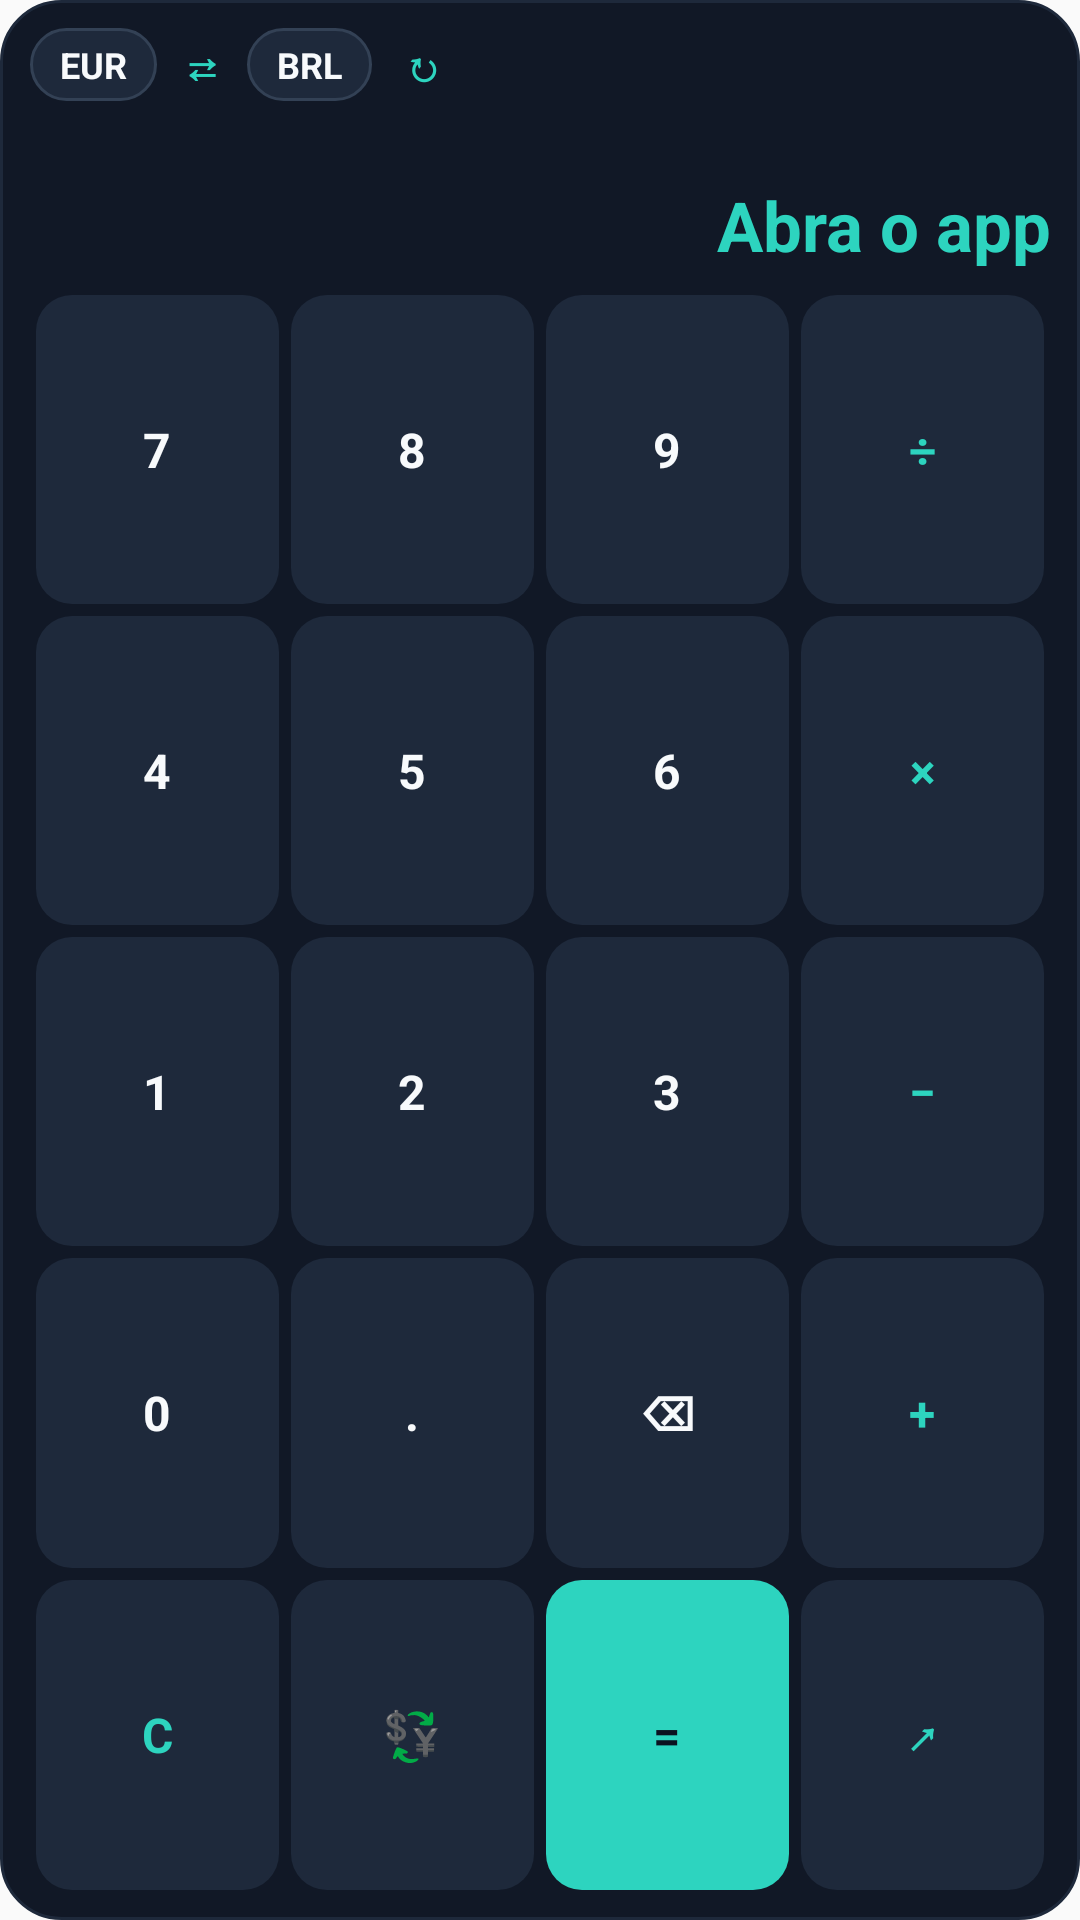

Here is an Android app screen rendered from its layout file. Give the layout XML and the strings, colors and styles it references.
<!-- AndroidManifest.xml: application theme AppTheme -->
<!-- res/layout/widget_converter_full.xml -->
<?xml version="1.0" encoding="utf-8"?>
<LinearLayout xmlns:android="http://schemas.android.com/apk/res/android"
    android:id="@+id/widget_root"
    android:layout_width="match_parent"
    android:layout_height="match_parent"
    android:orientation="vertical"
    android:background="@drawable/widget_background"
    android:paddingStart="10dp"
    android:paddingEnd="10dp"
    android:paddingTop="8dp"
    android:paddingBottom="8dp">

    <LinearLayout
        android:layout_width="match_parent"
        android:layout_height="wrap_content"
        android:orientation="horizontal"
        android:gravity="center_vertical">

        <TextView
            android:id="@+id/conv_from_chip"
            android:layout_width="wrap_content"
            android:layout_height="wrap_content"
            android:paddingStart="10dp"
            android:paddingEnd="10dp"
            android:paddingTop="4dp"
            android:paddingBottom="4dp"
            android:textSize="12sp"
            android:textStyle="bold"
            android:textColor="#F8FAFC"
            android:background="@drawable/widget_chip"
            android:text="@string/widget_converter_from_default" />

        <TextView
            android:id="@+id/conv_swap"
            android:layout_width="wrap_content"
            android:layout_height="wrap_content"
            android:paddingStart="8dp"
            android:paddingEnd="8dp"
            android:textSize="14sp"
            android:textStyle="bold"
            android:textColor="#2DD4BF"
            android:text="@string/widget_converter_swap" />

        <TextView
            android:id="@+id/conv_to_chip"
            android:layout_width="wrap_content"
            android:layout_height="wrap_content"
            android:paddingStart="10dp"
            android:paddingEnd="10dp"
            android:paddingTop="4dp"
            android:paddingBottom="4dp"
            android:textSize="12sp"
            android:textStyle="bold"
            android:textColor="#F8FAFC"
            android:background="@drawable/widget_chip"
            android:text="@string/widget_converter_to_default" />

        <TextView
            android:id="@+id/conv_refresh"
            android:layout_width="wrap_content"
            android:layout_height="wrap_content"
            android:layout_marginStart="4dp"
            android:paddingStart="6dp"
            android:paddingEnd="6dp"
            android:paddingTop="4dp"
            android:paddingBottom="4dp"
            android:textSize="14sp"
            android:textStyle="bold"
            android:textColor="#2DD4BF"
            android:text="↻" />

        <TextView
            android:id="@+id/conv_stamp"
            android:layout_width="0dp"
            android:layout_height="wrap_content"
            android:layout_weight="1"
            android:gravity="end"
            android:textSize="8sp"
            android:textColor="#64748B"
            android:maxLines="2"
            android:ellipsize="end" />
    </LinearLayout>

    <LinearLayout
        android:id="@+id/conv_pick_row"
        android:layout_width="match_parent"
        android:layout_height="wrap_content"
        android:layout_marginTop="4dp"
        android:orientation="horizontal"
        android:gravity="center"
        android:visibility="gone">

        <TextView android:id="@+id/conv_pick_0" style="@style/WidgetPickChip" />
        <TextView android:id="@+id/conv_pick_1" style="@style/WidgetPickChip" />
        <TextView android:id="@+id/conv_pick_2" style="@style/WidgetPickChip" />
        <TextView android:id="@+id/conv_pick_3" style="@style/WidgetPickChip" />
        <TextView android:id="@+id/conv_pick_4" style="@style/WidgetPickChip" />
        <TextView android:id="@+id/conv_pick_5" style="@style/WidgetPickChip" />
    </LinearLayout>

    <TextView
        android:id="@+id/conv_expr"
        android:layout_width="match_parent"
        android:layout_height="wrap_content"
        android:layout_marginTop="4dp"
        android:gravity="end"
        android:textSize="15sp"
        android:textColor="#94A3B8"
        android:maxLines="1"
        android:ellipsize="start" />

    <TextView
        android:id="@+id/conv_result"
        android:layout_width="match_parent"
        android:layout_height="wrap_content"
        android:gravity="end"
        android:textSize="23sp"
        android:textStyle="bold"
        android:textColor="#2DD4BF"
        android:maxLines="1"
        android:ellipsize="end"
        android:text="@string/widget_value_empty" />

    <LinearLayout
        android:layout_width="match_parent"
        android:layout_height="0dp"
        android:layout_weight="1"
        android:layout_marginTop="6dp"
        android:orientation="vertical">

        <LinearLayout
            android:layout_width="match_parent"
            android:layout_height="0dp"
            android:layout_weight="1"
            android:orientation="horizontal">

            <TextView android:id="@+id/key_7" style="@style/WidgetKey" android:text="7" />
            <TextView android:id="@+id/key_8" style="@style/WidgetKey" android:text="8" />
            <TextView android:id="@+id/key_9" style="@style/WidgetKey" android:text="9" />
            <TextView android:id="@+id/key_div" style="@style/WidgetKeyOp" android:text="÷" />
        </LinearLayout>

        <LinearLayout
            android:layout_width="match_parent"
            android:layout_height="0dp"
            android:layout_weight="1"
            android:orientation="horizontal">

            <TextView android:id="@+id/key_4" style="@style/WidgetKey" android:text="4" />
            <TextView android:id="@+id/key_5" style="@style/WidgetKey" android:text="5" />
            <TextView android:id="@+id/key_6" style="@style/WidgetKey" android:text="6" />
            <TextView android:id="@+id/key_mul" style="@style/WidgetKeyOp" android:text="×" />
        </LinearLayout>

        <LinearLayout
            android:layout_width="match_parent"
            android:layout_height="0dp"
            android:layout_weight="1"
            android:orientation="horizontal">

            <TextView android:id="@+id/key_1" style="@style/WidgetKey" android:text="1" />
            <TextView android:id="@+id/key_2" style="@style/WidgetKey" android:text="2" />
            <TextView android:id="@+id/key_3" style="@style/WidgetKey" android:text="3" />
            <TextView android:id="@+id/key_sub" style="@style/WidgetKeyOp" android:text="−" />
        </LinearLayout>

        <LinearLayout
            android:layout_width="match_parent"
            android:layout_height="0dp"
            android:layout_weight="1"
            android:orientation="horizontal">

            <TextView android:id="@+id/key_0" style="@style/WidgetKey" android:text="0" />
            <TextView android:id="@+id/key_dot" style="@style/WidgetKey" android:text="." />
            <TextView android:id="@+id/key_back" style="@style/WidgetKey" android:text="⌫" />
            <TextView android:id="@+id/key_add" style="@style/WidgetKeyOp" android:text="+" />
        </LinearLayout>

        <LinearLayout
            android:layout_width="match_parent"
            android:layout_height="0dp"
            android:layout_weight="1"
            android:orientation="horizontal">

            <TextView android:id="@+id/key_clear" style="@style/WidgetKeyOp" android:text="C" />
            <TextView android:id="@+id/conv_fx" style="@style/WidgetKeyOp" android:text="💱" />
            <TextView
                android:id="@+id/key_eq"
                style="@style/WidgetKey"
                android:background="@drawable/widget_key_accent"
                android:textColor="#0B1220"
                android:text="=" />
            <TextView android:id="@+id/key_open" style="@style/WidgetKeyOp" android:text="↗" />
        </LinearLayout>
    </LinearLayout>
</LinearLayout>
<!-- resources referenced by this layout -->
<resources>
  <!-- drawable widget_background (drawable) -->
  <?xml version="1.0" encoding="utf-8"?>
  <shape xmlns:android="http://schemas.android.com/apk/res/android" android:shape="rectangle">
      <solid android:color="#111826" />
      <corners android:radius="20dp" />
      <stroke android:width="1dp" android:color="#1E293B" />
  </shape>
  <!-- drawable widget_chip (drawable) -->
  <?xml version="1.0" encoding="utf-8"?>
  <shape xmlns:android="http://schemas.android.com/apk/res/android" android:shape="rectangle">
      <solid android:color="#1E293B" />
      <corners android:radius="14dp" />
      <stroke android:width="1dp" android:color="#334155" />
  </shape>
  <!-- drawable widget_key_accent (drawable) -->
  <?xml version="1.0" encoding="utf-8"?>
  <shape xmlns:android="http://schemas.android.com/apk/res/android" android:shape="rectangle">
      <solid android:color="#2DD4BF" />
      <corners android:radius="12dp" />
  </shape>
  <string name="widget_converter_from_default">EUR</string>
  <string name="widget_converter_swap">⇄</string>
  <string name="widget_converter_to_default">BRL</string>
  <string name="widget_value_empty">Abra o app</string>
  <style name="WidgetKey">
          <item name="android:layout_width">0dp</item>
          <item name="android:layout_height">match_parent</item>
          <item name="android:layout_weight">1</item>
          <item name="android:layout_margin">2dp</item>
          <item name="android:gravity">center</item>
          <item name="android:textSize">16sp</item>
          <item name="android:textStyle">bold</item>
          <item name="android:textColor">#F8FAFC</item>
          <item name="android:background">@drawable/widget_key</item>
      </style>
  <style name="WidgetKeyOp" parent="WidgetKey">
          <item name="android:textColor">#2DD4BF</item>
      </style>
  <style name="WidgetPickChip">
          <item name="android:layout_width">0dp</item>
          <item name="android:layout_height">wrap_content</item>
          <item name="android:layout_weight">1</item>
          <item name="android:layout_margin">2dp</item>
          <item name="android:gravity">center</item>
          <item name="android:paddingTop">5dp</item>
          <item name="android:paddingBottom">5dp</item>
          <item name="android:textSize">11sp</item>
          <item name="android:textStyle">bold</item>
          <item name="android:textColor">#F8FAFC</item>
          <item name="android:background">@drawable/widget_chip</item>
      </style>
  <style name="AppTheme" parent="Theme.AppCompat.Light.DarkActionBar">
          
          <item name="colorPrimary">@color/colorPrimary</item>
          <item name="colorPrimaryDark">@color/colorPrimaryDark</item>
          <item name="colorAccent">@color/colorAccent</item>
      </style>
  <!-- drawable widget_key (drawable) -->
  <?xml version="1.0" encoding="utf-8"?>
  <shape xmlns:android="http://schemas.android.com/apk/res/android" android:shape="rectangle">
      <solid android:color="#1E293B" />
      <corners android:radius="12dp" />
  </shape>
  <color name="colorPrimary">#0F1419</color>
  <color name="colorPrimaryDark">#0A0E12</color>
  <color name="colorAccent">#C75B39</color>
</resources>
